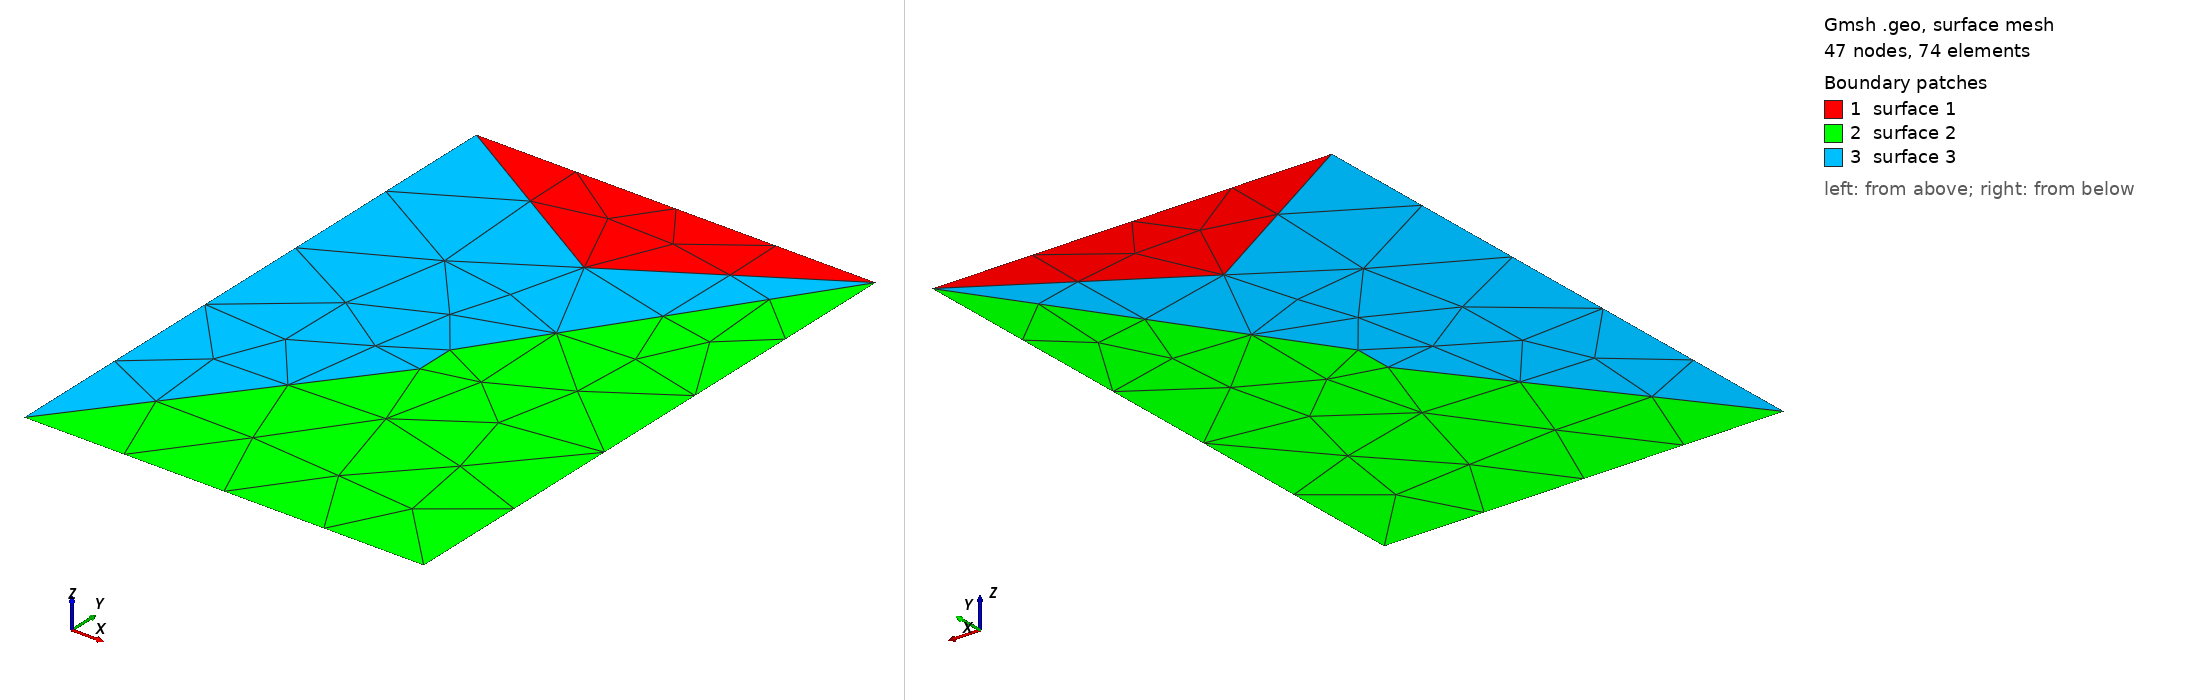

Gmsh geometry script, surface-meshed: 47 nodes, 74 surface elements. Boundary patches (legend numbers): 1 surface 1, 2 surface 2, 3 surface 3. Left view from above one corner, right view from below the opposite corner. The script declares no physical surfaces, so the legend lists its geometric surfaces. The drawing asked Gmsh for element sizes between 1% and 20% of the model's largest extent; the script's own settings can give other sizes.

=== square2D_mixed.geo (drawn) ===
// Gmsh project created on Wed Apr 29 11:24:58 2026
SetFactory("OpenCASCADE");

L = 51;
W = 75;
H = 45;

Lf = 22;
Disturb = 0.2;
L2 = 5;

nL = 25;
nW = 7;
nH = 7;

Point(1) = {0,  0,  0, nL};
Point(2) = {L,  0,  0, nL};
Point(3) = {L,  W,  0, nL};
Point(4) = {0,  W,  0, nL};
Point(5) = {L/2, W/2, 0, nL};
Point(6) = {L/2, W/2-L2, 0, nL};
Point(7) = {L/2 + Disturb, W/2+Lf,0,nL};
//+
Line(1) = {1, 2};
//+
Line(2) = {2, 3};
//+
Line(3) = {3, 4};
//+
Line(4) = {4, 1};
//+
Line(5) = {1, 6};
//+
Line(6) = {6, 5};
//+
Line(7) = {5, 3};
//+
Line(8) = {7, 4};
//+
Line(9) = {7, 3};
//+
Curve Loop(1) = {9, 3, -8};
//+
Plane Surface(1) = {1};
//+
Curve Loop(2) = {2, -7, -6, -5, 1};
//+
Plane Surface(2) = {2};
//+
Curve Loop(3) = {4, 5, 6, 7, -9, 8};
//+
Plane Surface(3) = {3};
